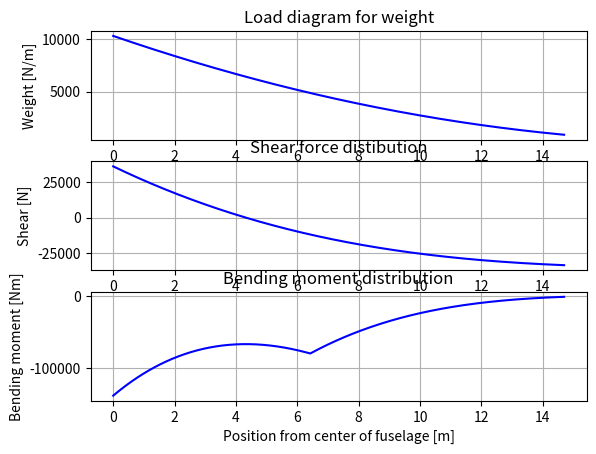

Here is the Python script that generated this plot:
import numpy as np
import scipy as sp
from scipy import integrate
import matplotlib.pyplot as plt

#add your dimensions
c_r = 6.12
span = 36.74

#fuel weight


#def wf(y):
    #return 0.0175 * c_r ** 2 - y ** 2 * 0.105 * c_r ** 2 / b ** 2
#step
n = 1000
step = 0.8 * span / ( 2 * n )
# initialize z and y
ztab = []
z1tab = []
z2tab = []

z4tab =[]
z5tab = []
z6tab = []

ytab = []
y1tab= []
y2tab = []

z7tab = []
z8tab = []
z9tab = []

wtab = []
vtab = []
mtab = []

# plot the fuckntion:
for i in range(n + 1):

    #fuel
    if i * step < 14.7:
        y = i * step
        z =  15.31*y ** 2 -562.7 * y + 5170
        z1 = -(5.1 * y ** 3 - 281.4 * y ** 2 + 5170 *y - 31391.5)
        z2 = -(1.275 * y ** 4 - 93.8 * y ** 3 + 2585 *y ** 2 - 31391.5 * y + 141284.28)
        ytab.append(y)
        ztab.append(z)
        z1tab.append(z1)
        z2tab.append(z2)

    if i * step < 18.37:
    #wing weight
        z4 = 9.65 * y ** 2 - 445.77 * y + 5147.3 
        z5 = -1 * (3.217 * y ** 3 - 222.9 * y ** 2 + 5147.3 * y - 39235.8)
        z6 = -1 * (0.804 * y ** 4 - 74.3 * y ** 3 + 2573.7 * y ** 2 - 39235.8 * y + 221283.5)
    
        z4tab.append(z4)
        z5tab.append(z5)
        z6tab.append(z6)

    if i * step < 6.43:
    #engine weight
        z7 = 0
        z8 = -34780
        z9 = -34780 * y + 224214
    
        z7tab.append(z7)
        z8tab.append(z8)
        z9tab.append(z9)

    wtab.append(z + z4 + z7)
    vtab.append(z1 + z5 + z8)
    mtab.append(z2 + z6 + z9)
    


plt.subplot(311)

plt.plot(ytab, wtab, color = "blue")
#plt.margins(0.4,0)
plt.title('Load diagram for weight')
plt.xlabel('Position from center of fuselage [m]')
plt.ylabel('Weight [N/m]')
plt.grid(1)

plt.subplot(312)

plt.plot(ytab, vtab, color = "blue")
#plt.margins(0.4,0)
plt.title('Shear force distibution')
plt.xlabel('Position from center of fuselage [m]')
plt.ylabel('Shear [N]')
plt.grid(1)

plt.subplot(313)

plt.plot(ytab, mtab, color = "blue")
#plt.margins(0.2,0)
plt.title('Bending moment distribution')
plt.xlabel('Position from center of fuselage [m]')
plt.ylabel('Bending moment [Nm]')
plt.grid(1)

plt.show()
